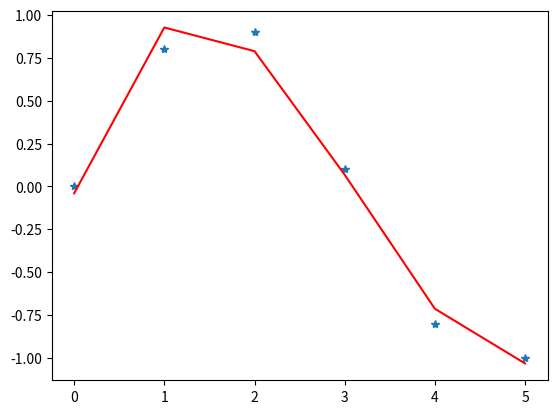

Write Python code to recreate this figure.
# -*- coding: utf-8 -*-
"""
Created on Thu Jul 19 18:57:19 2018

[redacted]
"""

import numpy as np
import matplotlib.pyplot as plt

x = np.array([0.0, 1.0, 2.0, 3.0, 4.0, 5.0])
y = np.array([0.0, 0.8, 0.9, 0.1, -0.8, -1.0])

def poly(x, y):
    p = np.polyfit(x, y, 3)
    return ((p[0] * (x**3)) + (p[1]* x**2) + (p[2] * x) + p[3])

plt.plot(x, y, '*')
plt.plot(x, poly(x, y), 'r')